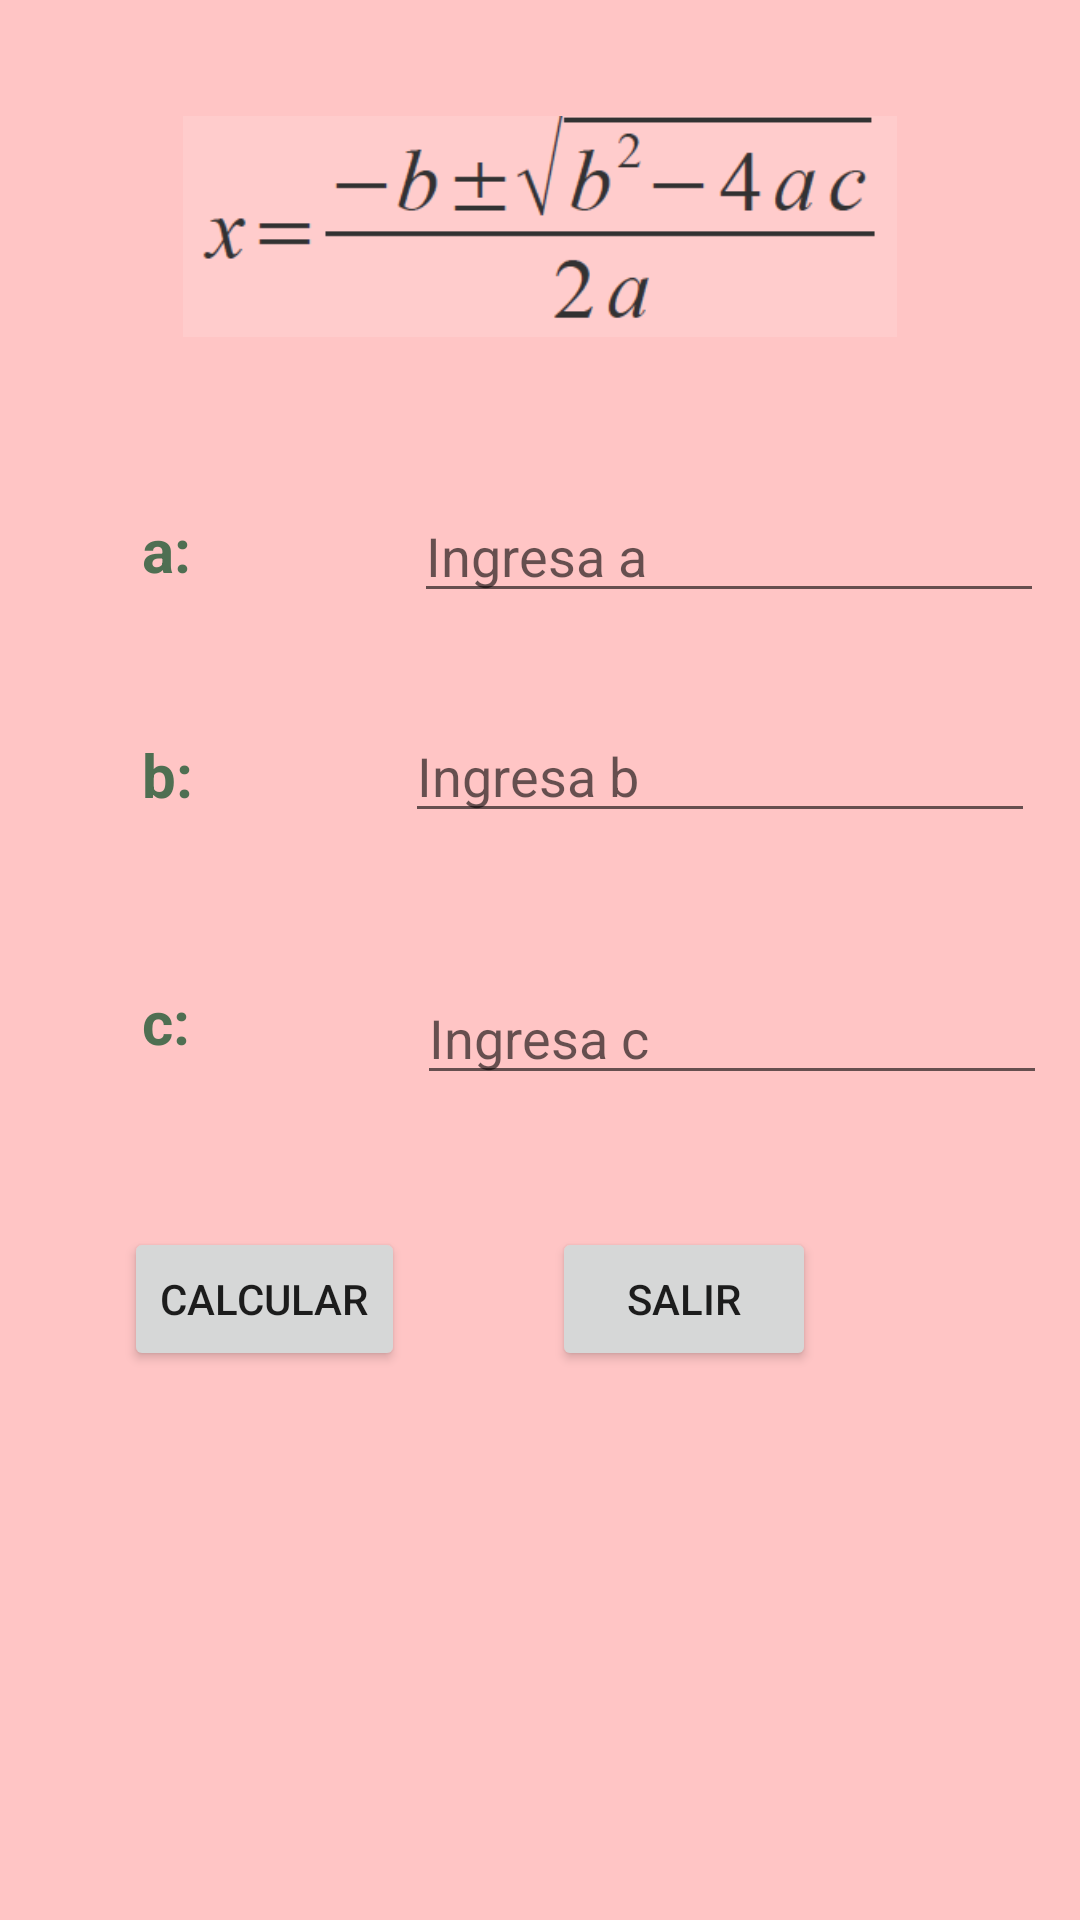

The Android layout XML behind this screen, and the referenced resources:
<!-- AndroidManifest.xml: application theme Theme.ECUACION_SEGUNDO_GRADO -->
<!-- res/layout/activity_calcular.xml -->
<?xml version="1.0" encoding="utf-8"?>
<androidx.constraintlayout.widget.ConstraintLayout xmlns:android="http://schemas.android.com/apk/res/android"
    xmlns:app="http://schemas.android.com/apk/res-auto"
    xmlns:tools="http://schemas.android.com/tools"
    android:layout_width="match_parent"
    android:layout_height="match_parent"
    android:background="@color/rositaPaleta"
    tools:context=".calcularActivity">

    <ImageView
        android:id="@+id/imageView2"
        android:layout_width="238dp"
        android:layout_height="79dp"
        android:layout_marginTop="36dp"
        app:layout_constraintEnd_toEndOf="parent"
        app:layout_constraintStart_toStartOf="parent"
        app:layout_constraintTop_toTopOf="parent"
        app:srcCompat="@drawable/ecuacion_de_segundo_grado_completa"
        tools:srcCompat="@drawable/ecuacion_de_segundo_grado_completa" />

    <TextView
        android:id="@+id/a"
        android:layout_width="wrap_content"
        android:layout_height="wrap_content"
        android:layout_marginTop="175dp"
        android:layout_marginBottom="174dp"
        android:text="a: "
        android:textColor="@color/verdepaleta"
        android:textSize="20dp"
        android:textStyle="bold"
        app:layout_constraintBottom_toBottomOf="@+id/cEditText"
        app:layout_constraintEnd_toEndOf="@+id/c"
        app:layout_constraintStart_toStartOf="@+id/c"
        app:layout_constraintTop_toTopOf="parent" />

    <EditText
        android:id="@+id/aEditText"
        android:layout_width="wrap_content"
        android:layout_height="wrap_content"
        android:layout_marginTop="48dp"
        android:layout_marginEnd="12dp"
        android:ems="10"
        android:hint="Ingresa a"
        android:inputType="number"
        app:layout_constraintEnd_toEndOf="parent"
        app:layout_constraintTop_toBottomOf="@+id/imageView2" />

    <TextView
        android:id="@+id/b"
        android:layout_width="wrap_content"
        android:layout_height="wrap_content"
        android:layout_marginTop="48dp"
        android:text="b: "
        android:textColor="@color/verdepaleta"
        android:textSize="20dp"
        android:textStyle="bold"
        app:layout_constraintStart_toStartOf="@+id/a"
        app:layout_constraintTop_toBottomOf="@+id/a" />

    <EditText
        android:id="@+id/bEditText"
        android:layout_width="wrap_content"
        android:layout_height="wrap_content"
        android:layout_marginTop="32dp"
        android:layout_marginEnd="15dp"
        android:ems="10"
        android:hint="Ingresa b"
        android:inputType="number"
        app:layout_constraintEnd_toEndOf="parent"
        app:layout_constraintTop_toBottomOf="@+id/aEditText" />

    <TextView
        android:id="@+id/c"
        android:layout_width="wrap_content"
        android:layout_height="wrap_content"
        android:layout_marginStart="6dp"
        android:layout_marginBottom="55dp"
        android:text="c: "
        android:textColor="@color/verdepaleta"
        android:textSize="20dp"
        android:textStyle="bold"
        app:layout_constraintBottom_toTopOf="@+id/btnCalcular"
        app:layout_constraintStart_toStartOf="@+id/btnCalcular" />

    <EditText
        android:id="@+id/cEditText"
        android:layout_width="wrap_content"
        android:layout_height="wrap_content"
        android:layout_marginTop="46dp"
        android:layout_marginEnd="11dp"
        android:ems="10"
        android:hint="Ingresa c"
        android:inputType="number"
        app:layout_constraintEnd_toEndOf="parent"
        app:layout_constraintTop_toBottomOf="@+id/bEditText" />

    <Button
        android:id="@+id/btnCalcular"
        android:layout_width="wrap_content"
        android:layout_height="wrap_content"
        android:layout_marginEnd="4dp"
        android:text="calcular"
        app:layout_constraintBaseline_toBaselineOf="@+id/btnSalir"
        app:layout_constraintEnd_toStartOf="@+id/cEditText" />

    <TextView
        android:id="@+id/textEcuacion"
        android:layout_width="376dp"
        android:layout_height="33dp"
        android:layout_marginBottom="120dp"
        android:text=""
        android:textColor="@color/purple_500"
        android:textStyle="bold"
        app:layout_constraintBottom_toBottomOf="parent"
        app:layout_constraintEnd_toStartOf="@+id/btnSalir"
        app:layout_constraintHorizontal_bias="0.0"
        app:layout_constraintStart_toStartOf="@+id/textResultado" />

    <TextView
        android:id="@+id/textResultado"
        android:layout_width="294dp"
        android:layout_height="40dp"
        android:layout_marginStart="27dp"
        android:layout_marginTop="40dp"
        android:layout_marginBottom="52dp"
        android:text=""
        android:textColor="@color/purple_500"
        android:textStyle="bold"
        app:layout_constraintBottom_toBottomOf="parent"
        app:layout_constraintStart_toStartOf="parent"
        app:layout_constraintTop_toBottomOf="@+id/textEcuacion" />

    <Button
        android:id="@+id/btnSalir"
        android:layout_width="wrap_content"
        android:layout_height="wrap_content"
        android:layout_marginStart="45dp"
        android:layout_marginTop="44dp"
        android:text="Salir"
        app:layout_constraintStart_toStartOf="@+id/cEditText"
        app:layout_constraintTop_toBottomOf="@+id/cEditText" />
</androidx.constraintlayout.widget.ConstraintLayout>
<!-- resources referenced by this layout -->
<resources>
  <color name="purple_500">#9C27B0</color>
  <color name="rositaPaleta">#FFC5C5</color>
  <color name="verdepaleta">#4F6F52</color>
  <!-- drawable ecuacion_de_segundo_grado_completa: webp bitmap (drawable, 2794 bytes) -->
  <style name="Theme.ECUACION_SEGUNDO_GRADO" parent="Theme.MaterialComponents.DayNight.DarkActionBar">
          
          <item name="colorPrimary">@color/purple_500</item>
          <item name="colorPrimaryVariant">@color/purple_700</item>
          <item name="colorOnPrimary">@color/white</item>
          
          <item name="colorSecondary">@color/teal_200</item>
          <item name="colorSecondaryVariant">@color/teal_700</item>
          <item name="colorOnSecondary">@color/black</item>
          
          <item name="android:statusBarColor">?attr/colorPrimaryVariant</item>
          
      </style>
  <color name="purple_700">#FF3700B3</color>
  <color name="white">#FFFFFFFF</color>
  <color name="teal_200">#FF03DAC5</color>
  <color name="teal_700">#FF018786</color>
  <color name="black">#FF000000</color>
</resources>
